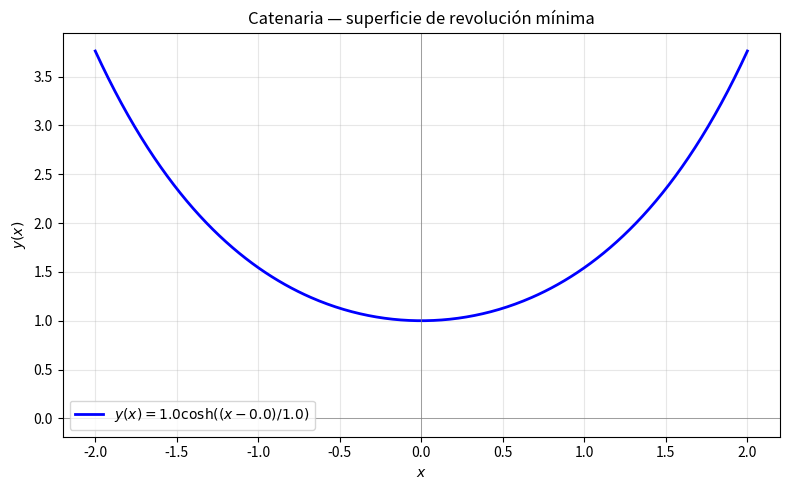

The matplotlib source for this figure:
import matplotlib.pyplot as plt
import numpy as np

a, b = 1.0, 0.0
x = np.linspace(-2, 2, 400)
y = a * np.cosh((x - b) / a)

plt.figure(figsize=(8, 5))
plt.plot(x, y, "b-", lw=2, label=f"$y(x) = {a}\\cosh((x-{b})/{a})$")
plt.axhline(0, color="gray", lw=0.5)
plt.axvline(0, color="gray", lw=0.5)
plt.grid(alpha=0.3)
plt.xlabel("$x$")
plt.ylabel("$y(x)$")
plt.title("Catenaria — superficie de revolución mínima")
plt.legend()
plt.tight_layout()
plt.savefig("prob3_catenary.png", dpi=300)
plt.show()
